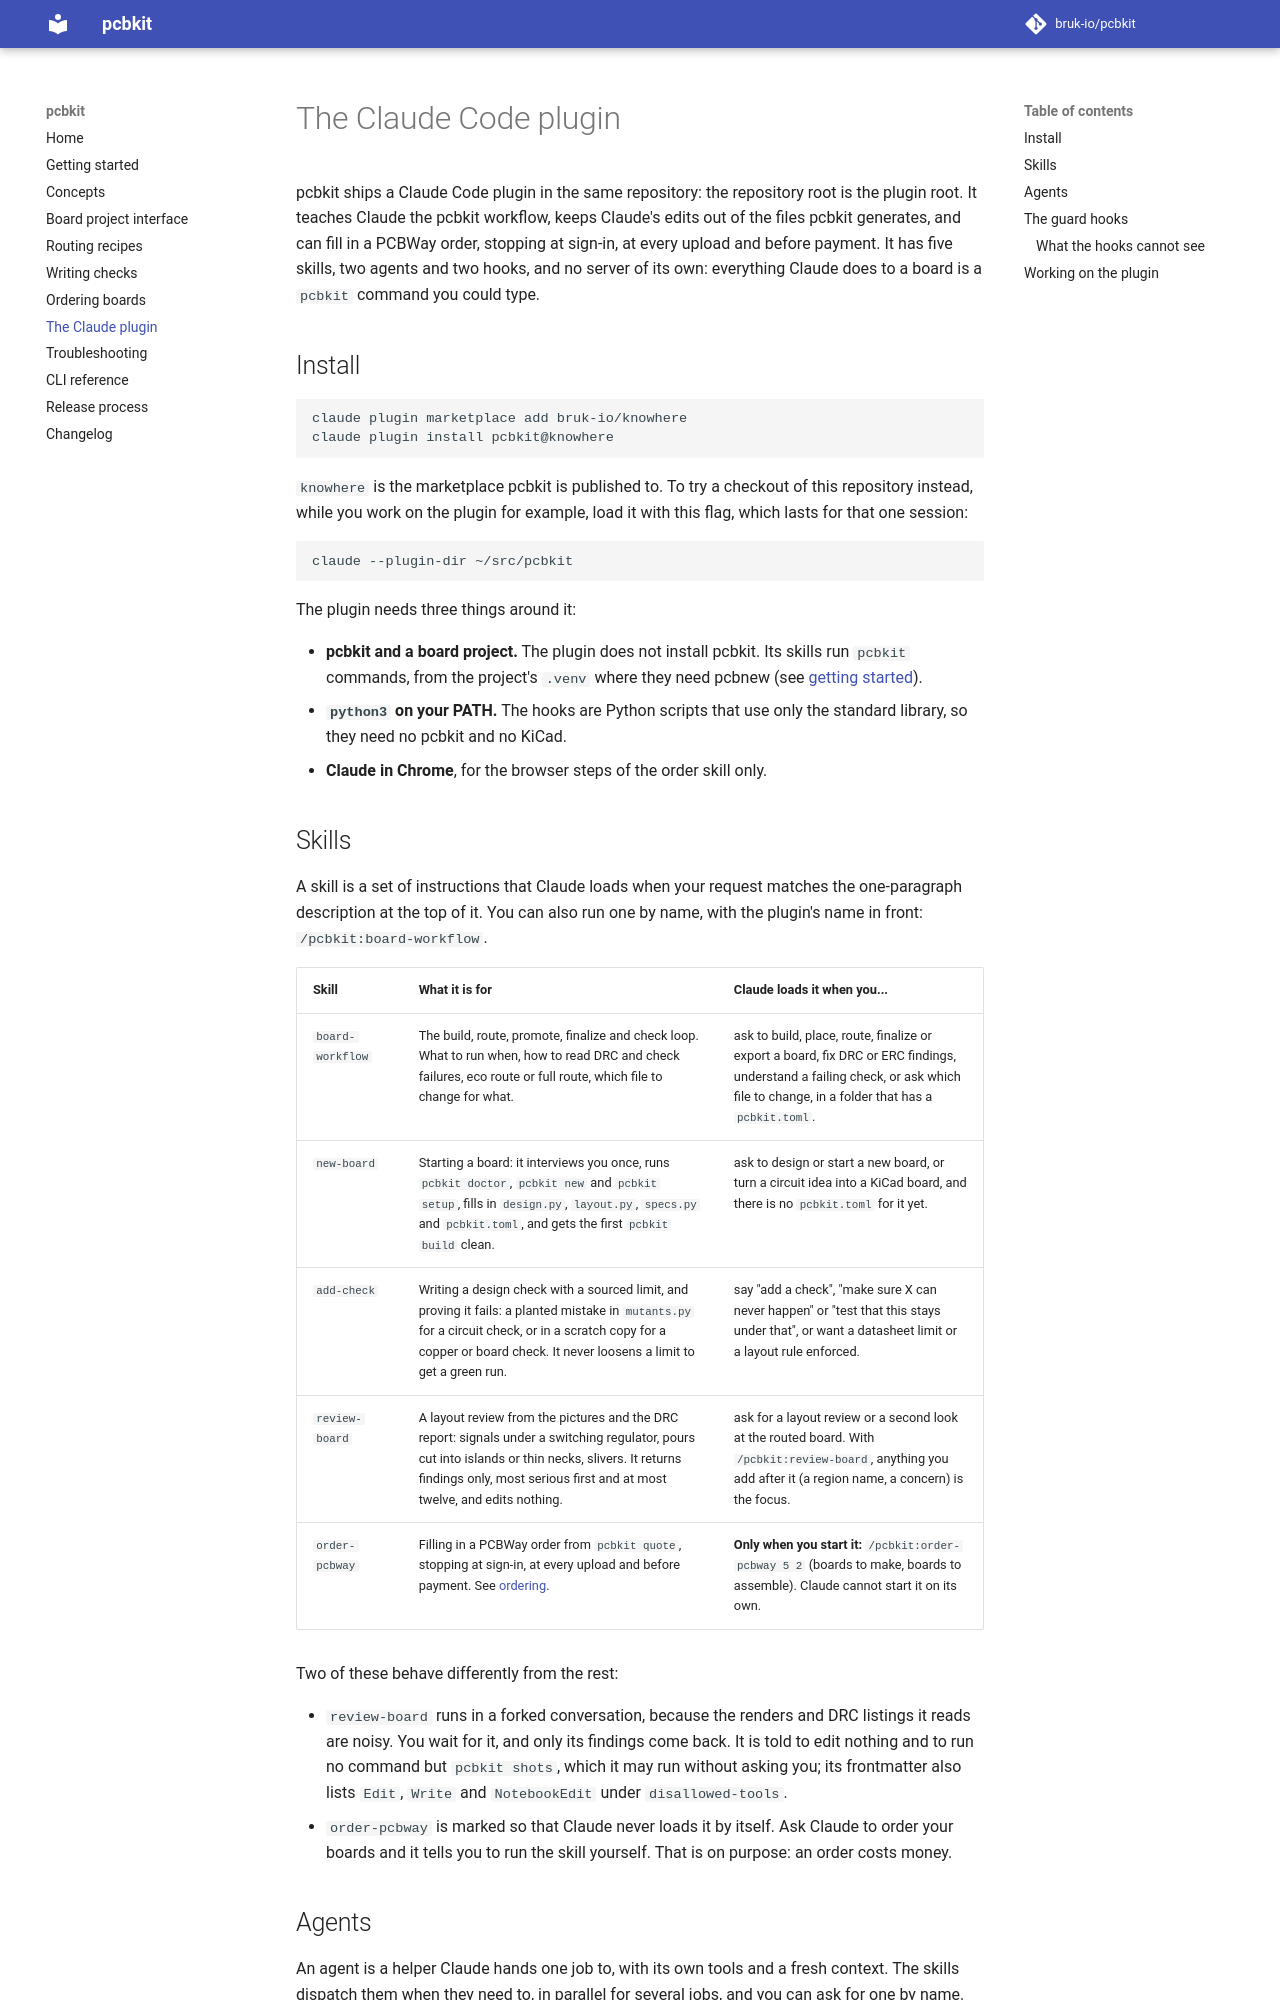

repository: bruk-io/pcbkit · page: 0.1/claude-plugin/index.html · generator: mkdocs

# The Claude Code plugin

pcbkit ships a Claude Code plugin in the same repository: the repository root is the plugin
root. It teaches Claude the pcbkit workflow, keeps Claude's edits out of the files pcbkit
generates, and can fill in a PCBWay order, stopping at sign-in, at every upload and before
payment. It has five skills, two agents and two hooks, and no server of its own: everything
Claude does to a board is a `pcbkit` command you could type.

## Install

```
claude plugin marketplace add bruk-io/knowhere
claude plugin install pcbkit@knowhere
```

`knowhere` is the marketplace pcbkit is published to. To try a checkout of this repository
instead, while you work on the plugin for example, load it with this flag, which lasts for
that one session:

```
claude --plugin-dir ~/src/pcbkit
```

The plugin needs three things around it:

- **pcbkit and a board project.** The plugin does not install pcbkit. Its skills run
  `pcbkit` commands, from the project's `.venv` where they need pcbnew (see
  [getting started](getting-started.md)).
- **`python3` on your PATH.** The hooks are Python scripts that use only the standard
  library, so they need no pcbkit and no KiCad.
- **Claude in Chrome**, for the browser steps of the order skill only.

## Skills

A skill is a set of instructions that Claude loads when your request matches the one-paragraph
description at the top of it. You can also run one by name, with the plugin's name in front:
`/pcbkit:board-workflow`.

| Skill | What it is for | Claude loads it when you... |
|---|---|---|
| `board-workflow` | The build, route, promote, finalize and check loop. What to run when, how to read DRC and check failures, eco route or full route, which file to change for what. | ask to build, place, route, finalize or export a board, fix DRC or ERC findings, understand a failing check, or ask which file to change, in a folder that has a `pcbkit.toml`. |
| `new-board` | Starting a board: it interviews you once, runs `pcbkit doctor`, `pcbkit new` and `pcbkit setup`, fills in `design.py`, `layout.py`, `specs.py` and `pcbkit.toml`, and gets the first `pcbkit build` clean. | ask to design or start a new board, or turn a circuit idea into a KiCad board, and there is no `pcbkit.toml` for it yet. |
| `add-check` | Writing a design check with a sourced limit, and proving it fails: a planted mistake in `mutants.py` for a circuit check, or in a scratch copy for a copper or board check. It never loosens a limit to get a green run. | say "add a check", "make sure X can never happen" or "test that this stays under that", or want a datasheet limit or a layout rule enforced. |
| `review-board` | A layout review from the pictures and the DRC report: signals under a switching regulator, pours cut into islands or thin necks, slivers. It returns findings only, most serious first and at most twelve, and edits nothing. | ask for a layout review or a second look at the routed board. With `/pcbkit:review-board`, anything you add after it (a region name, a concern) is the focus. |
| `order-pcbway` | Filling in a PCBWay order from `pcbkit quote`, stopping at sign-in, at every upload and before payment. See [ordering](ordering.md). | **Only when you start it:** `/pcbkit:order-pcbway 5 2` (boards to make, boards to assemble). Claude cannot start it on its own. |

Two of these behave differently from the rest:

- `review-board` runs in a forked conversation, because the renders and DRC listings it reads
  are noisy. You wait for it, and only its findings come back. It is told to edit nothing and
  to run no command but `pcbkit shots`, which it may run without asking you; its frontmatter
  also lists `Edit`, `Write` and `NotebookEdit` under `disallowed-tools`.
- `order-pcbway` is marked so that Claude never loads it by itself. Ask Claude to order your
  boards and it tells you to run the skill yourself. That is on purpose: an order costs
  money.
